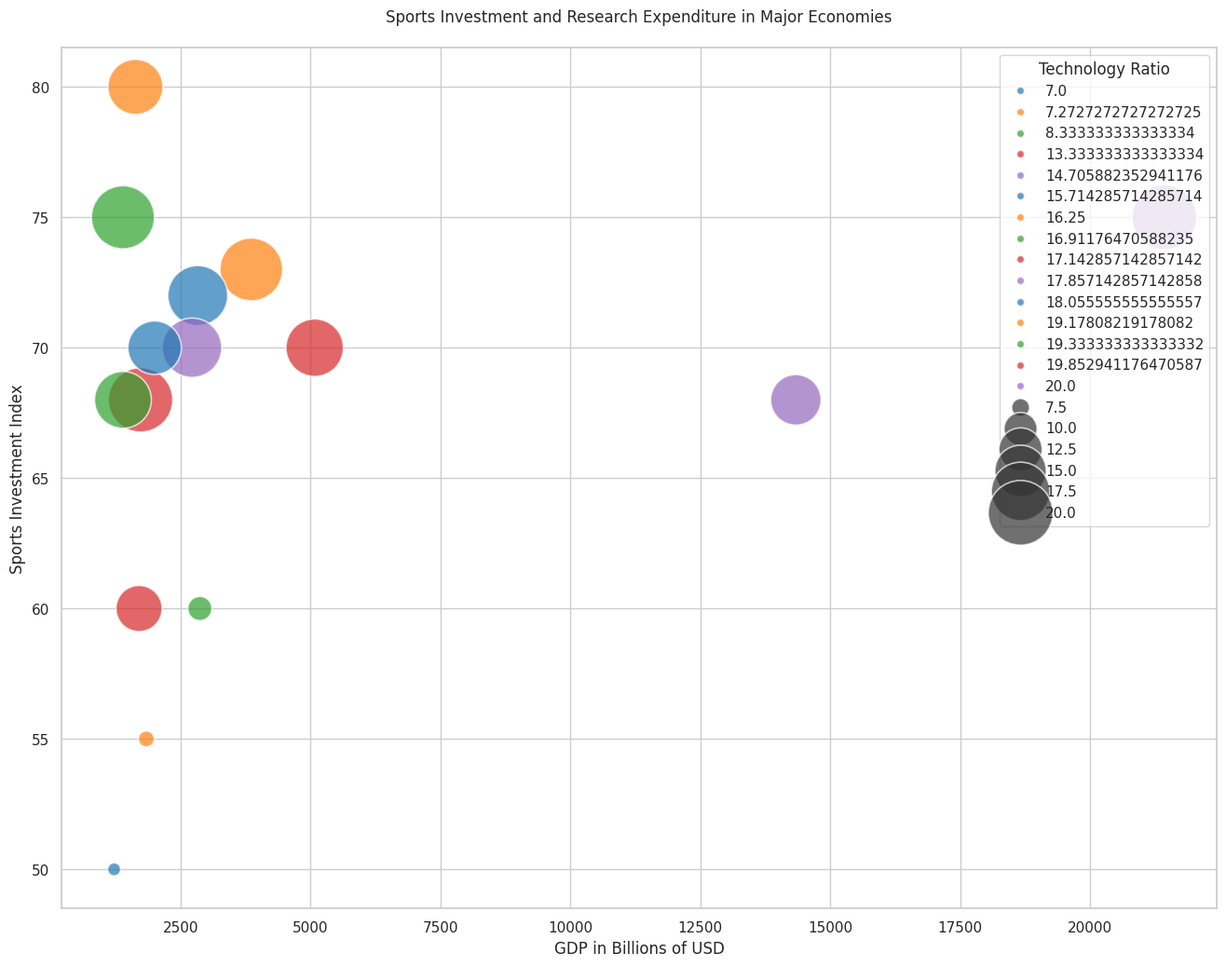

Recreate this plot in Python.

import seaborn as sns
import matplotlib.pyplot as plt
import pandas as pd

data = pd.DataFrame({
    'Country': ['United States', 'China', 'Japan', 'Germany', 'India',
                'United Kingdom', 'France', 'Brazil', 'Canada', 'Russia',
                'Australia', 'South Korea', 'Italy', 'Mexico', 'Spain'],
    'GDP_Billion': [21430, 14340, 5080, 3860, 2870, 2830, 2720, 1840, 1730, 1700, 1390, 1630, 2000, 1220, 1390],
    'Innovation_Index': [85, 75, 80, 83, 65, 82, 78, 60, 79, 68, 81, 84, 77, 59, 76],
    'Sports_Investment': [75, 68, 70, 73, 60, 72, 70, 55, 68, 60, 75, 80, 70, 50, 68],
    'Population_Millions': [331, 1441, 126, 83, 1380, 68, 65, 213, 38, 146, 25, 52, 60, 129, 47],
    'Research_Expenditure_Per_Capita': [1500, 1000, 1200, 1400, 500, 1300, 1250, 400, 1350, 800, 1450, 1300, 1100, 350, 1150]
})

data['Technology_Ratio'] = data['Research_Expenditure_Per_Capita'] / data['Sports_Investment']

sns.set(style='whitegrid')

plt.figure(figsize=(16, 12))
bubble = sns.scatterplot(data=data, x='GDP_Billion', y='Sports_Investment',
                         size='Technology_Ratio', hue='Technology_Ratio',
                         palette=['#1f77b4', '#ff7f0e', '#2ca02c', '#d62728', '#9467bd'],
                         legend='brief', alpha=0.7, sizes=(100, 2500))

plt.xlabel('GDP in Billions of USD')
plt.ylabel('Sports Investment Index')
plt.title('Sports Investment and Research Expenditure in Major Economies', pad=20)
plt.legend(loc='upper right', title='Technology Ratio')

plt.show()
